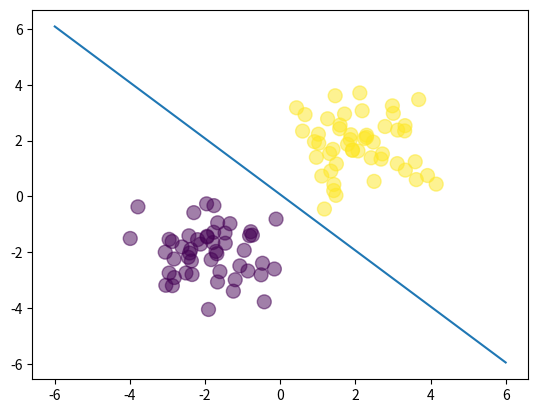

Reproduce this figure in Python.
# demonstrates how to do gradient descent with numpy matrices.s
import numpy as np
import matplotlib.pyplot as plt

N = 100
D = 2

N_per_class = N//2


X = np.random.randn(N,D)

# center the first 50 points at (-2,-2)
X[:N_per_class,:] = X[:N_per_class,:] - 2*np.ones((N_per_class,D))

# center the last 50 points at (2, 2)
X[N_per_class:,:] = X[N_per_class:,:] + 2*np.ones((N_per_class,D))

# labels: first N_per_class are 0, last N_per_class are 1
T = np.array([0]*N_per_class + [1]*N_per_class)

# add a column of ones
# ones = np.array([[1]*N]).T # old
ones = np.ones((N, 1))
Xb = np.concatenate((ones, X), axis=1)

# randomly initialize the weights
w = np.random.randn(D + 1)

# calculate the model output
z = Xb.dot(w)

def sigmoid(z):
    return 1/(1 + np.exp(-z))


Y = sigmoid(z)

# calculate the cross-entropy error
def cross_entropy(T, Y):
    E = 0
    for i in range(len(T)):
        if T[i] == 1:
            E -= np.log(Y[i])
        else:
            E -= np.log(1 - Y[i])
    return E


# let's do gradient descent 100 times
learning_rate = 0.1
for i in range(100):
    if i % 10 == 0:
        print(cross_entropy(T, Y))

    # gradient descent weight udpate
    w += learning_rate * Xb.T.dot(T - Y)

    # recalculate Y
    Y = sigmoid(Xb.dot(w))


print("Final w:", w)

# plot the data and separating line
plt.scatter(X[:,0], X[:,1], c=T, s=100, alpha=0.5)
x_axis = np.linspace(-6, 6, 100)
y_axis = -(w[0] + x_axis*w[1]) / w[2]
plt.plot(x_axis, y_axis)
plt.show()